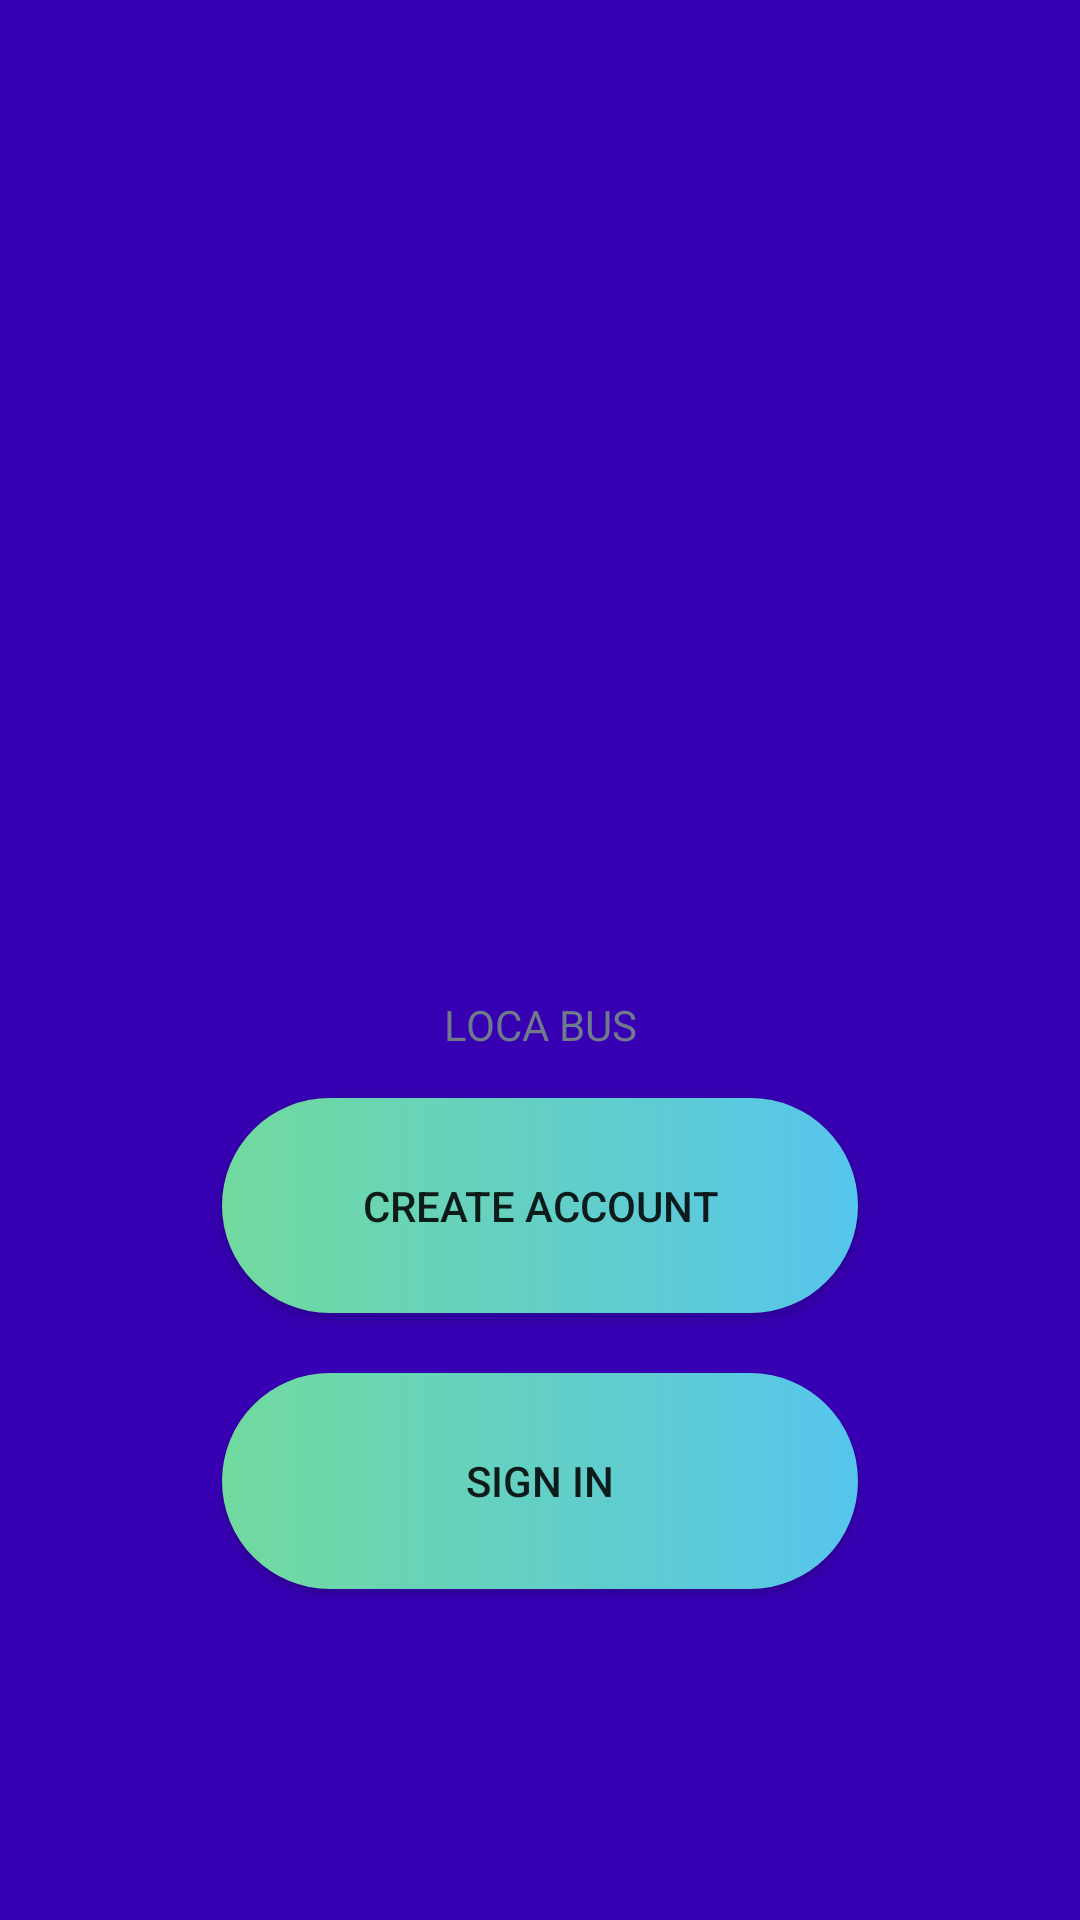

Android layout source for this screen:
<!-- AndroidManifest.xml: application theme AppTheme -->
<!-- res/layout/activity_introduction.xml -->
<?xml version="1.0" encoding="utf-8"?>
<RelativeLayout xmlns:android="http://schemas.android.com/apk/res/android"
    xmlns:app="http://schemas.android.com/apk/res-auto"
    xmlns:tools="http://schemas.android.com/tools"
    android:layout_width="match_parent"
    android:layout_height="match_parent"
    android:paddingRight="64dp"
    android:paddingBottom="100dp"
    android:paddingLeft="64dp"
    android:paddingTop="100dp"
    android:background="@color/colorPrimaryDark"
    tools:context="com.example.dellpc.locabus.introduction">
    <LinearLayout
        android:layout_width="match_parent"
        android:layout_height="match_parent"
        android:layout_centerHorizontal="true"
        android:layout_centerVertical="true"
        android:orientation="vertical"
        >

        <ImageView
            android:id="@+id/imageView"
            android:layout_width="match_parent"
            android:layout_height="0dp"
            android:layout_weight="1"
            android:layout_margin="5dp"
            app:srcCompat="@drawable/fingerprint" />

        <TextView
            android:layout_margin="5dp"
            android:id="@+id/textView3"
            style="@style/textviewstyle"
            android:text="LOCA BUS" />
        <Button
            android:id="@+id/btncreateaccount"
            style="@style/buttonstyle"
            android:onClick="create"
            android:text="Create Account"
            android:layout_weight="0.11" />


        <Button
            android:id="@+id/btnsign"
            style="@style/buttonstyle"

            android:text="Sign In"
            android:onClick="login"
            android:layout_weight="0.11" />


    </LinearLayout>

</RelativeLayout>
<!-- resources referenced by this layout -->
<resources>
  <style name="buttonstyle">
          <item name="android:background">@drawable/buttonbackground</item>
          <item name="android:layout_width">match_parent</item>
          <item name="android:layout_height">wrap_content</item>
          <item name="android:layout_margin">10dp</item>
          <item name="android:gravity">center</item>
      </style>
  <style name="textviewstyle">
  
          <item name="android:layout_width">match_parent</item>
          <item name="android:layout_height">wrap_content</item>
          <item name="android:textColor">#6F7A8B</item>
          <item name="android:gravity">center</item>
      </style>
  <style name="AppTheme" parent="Theme.AppCompat.Light.DarkActionBar">
          
          <item name="colorPrimary">@color/colorPrimary</item>
          <item name="colorPrimaryDark">@color/colorPrimaryDark</item>
          <item name="colorAccent">@color/colorAccent</item>
      </style>
  <!-- drawable buttonbackground (drawable) -->
  <?xml version="1.0" encoding="utf-8"?>
  <selector  xmlns:android="http://schemas.android.com/apk/res/android">
      <item >
          <shape android:shape="rectangle">
              <corners android:radius="50dp"></corners>
              <solid android:color="#FDFDFE"></solid>
              <Size android:height="30dp"></Size>
              <gradient android:startColor="#71DA9E"></gradient>
              <gradient android:endColor="#56C5ED"></gradient>
  
          </shape>
      </item>
      </selector>
  <!-- not gathered from this repository: default colours our renderer supplied (Android Studio template values) -->
  <color name="colorPrimary">#FF6200EE</color>
  <color name="colorPrimaryDark">#FF3700B3</color>
  <color name="colorAccent">#FF03DAC5</color>
</resources>
